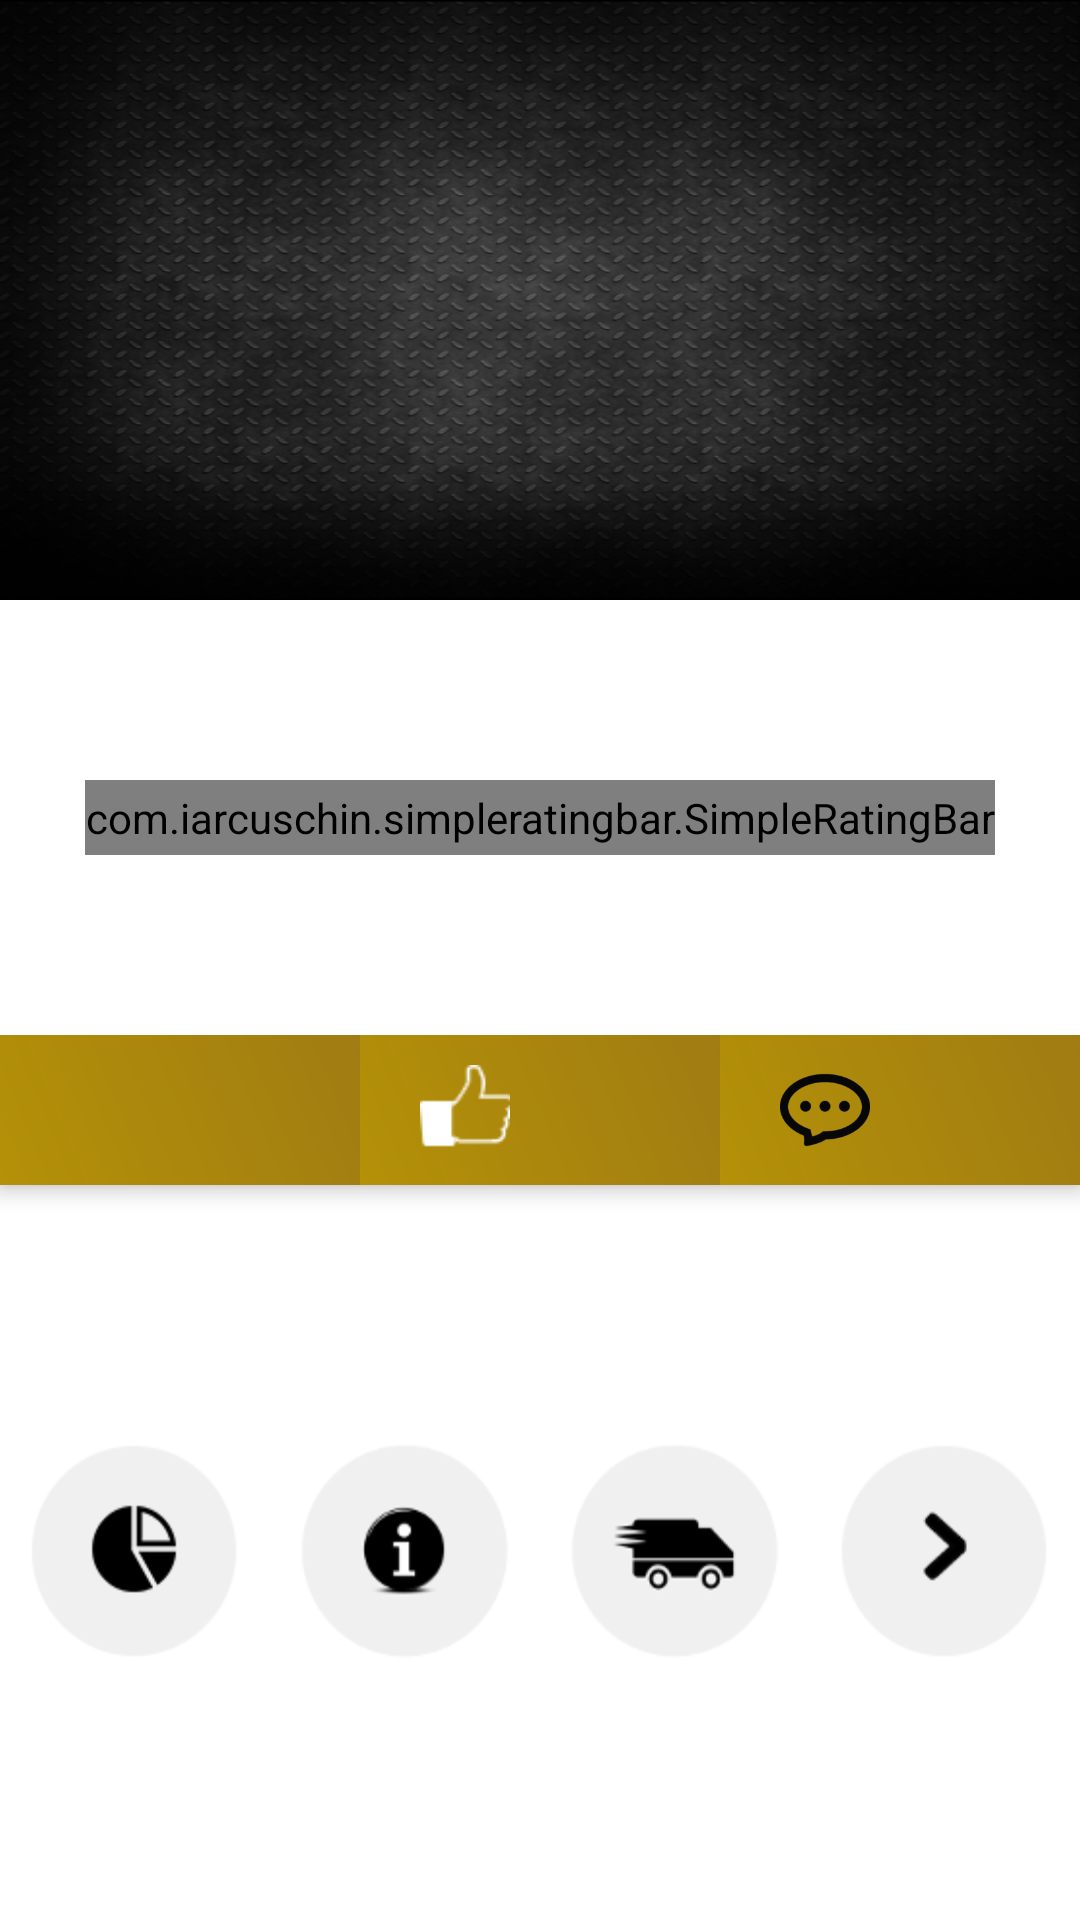

This screen was rendered from an Android layout file. Write that file and the resources it references.
<!-- AndroidManifest.xml: application theme AppTheme -->
<!-- res/layout/fragment_profile.xml -->
<FrameLayout xmlns:android="http://schemas.android.com/apk/res/android"
    xmlns:tools="http://schemas.android.com/tools"
    android:layout_width="match_parent"
    android:layout_height="match_parent"
    xmlns:app="http://schemas.android.com/apk/res-auto"
    android:background="@color/colorWhite"
    tools:context="Fragments.ProfileFragment">

        <RelativeLayout
            android:layout_width="fill_parent"
            android:layout_height="fill_parent"
            android:gravity="bottom|center_horizontal"
            >

            <RelativeLayout
                android:id="@+id/header_cover_image"
                android:layout_width="match_parent"
                android:layout_height="200dp"
                android:gravity="center"
                android:background="#000000"
                android:layout_alignParentTop="true"

                >

                <ImageView
                    android:layout_width="match_parent"
                    android:layout_height="match_parent"
                    android:scaleType="fitXY"
                    android:background="@mipmap/logobg"
                    android:id="@+id/sellerlogo"


                    />

            </RelativeLayout>


            <LinearLayout
                android:id="@+id/profile_layout"
                android:layout_width="fill_parent"
                android:layout_height="wrap_content"
                android:layout_below="@+id/header_cover_image"
                android:background="@color/colorWhite"
                android:elevation="4dp"
                android:orientation="vertical"
                android:gravity="center_horizontal"
                >


                <TextView
                    android:id="@+id/user_profile_name"
                    android:layout_width="wrap_content"
                    android:layout_height="wrap_content"
                    android:layout_centerHorizontal="true"
                    android:layout_marginTop="12dp"
                    android:text="User Name"
                    android:textColor="@color/colorGray"
                    android:textSize="20sp"
                    android:visibility="gone"
                    />

                <TextView
                    android:id="@+id/user_profile_short_bio"
                    android:layout_width="wrap_content"
                    android:layout_height="wrap_content"
                    android:layout_below="@+id/user_profile_name"
                    android:layout_centerHorizontal="true"
                    android:layout_marginTop="2dp"
                    android:text=""
                    android:visibility="gone"
                    android:textColor="@color/colorGray"
                    android:textSize="14sp"
                    />


                <ImageView
                    android:layout_width="wrap_content"
                    android:layout_height="25dp"
                    android:layout_marginTop="45dp"
                    android:src="@mipmap/star_big"
                    android:layout_centerHorizontal="true"
                    android:id="@+id/user_ratingx"
                    android:visibility="gone"
                    />

                <com.iarcuschin.simpleratingbar.SimpleRatingBar
                    android:layout_width="wrap_content"
                    android:layout_height="25dp"
                    android:layout_marginTop="60dp"
                    app:srb_starSize="30dp"
                    app:srb_numberOfStars="5"
                    app:srb_rating="3"
                    app:srb_stepSize="0.5"
                    app:srb_borderColor="#FF7F00"
                    app:srb_fillColor="#B5A642"
                    android:layout_centerHorizontal="true"
                    android:id="@+id/user_rating"
                    android:clickable="false"
                    android:longClickable="false"
                    />

                <LinearLayout
                    android:layout_width="match_parent"
                    android:layout_height="wrap_content"
                    android:layout_marginTop="60dp"
                    >

                    <RelativeLayout
                        android:layout_width="0dp"
                        android:layout_height="50dp"
                        android:layout_weight="1"
                        android:gravity="center_vertical"
                        android:background="@drawable/graident_bg"
                        android:id="@+id/favseller1"
                        >

                        <TextView
                            android:layout_width="match_parent"
                            android:layout_height="match_parent"
                            android:textColor="@color/colorGray"
                            android:text=""
                            android:textSize="20sp"
                            android:gravity="center"
                            android:paddingLeft="10dp"
                            android:id="@+id/sellertotalfav"

                            />

                        <ImageView
                            android:layout_width="30dp"
                            android:layout_height="30dp"
                            android:src="@drawable/ic_action_heart"
                            android:layout_marginLeft="10dp"
                            android:layout_centerVertical="true"
                            android:layout_alignParentLeft="true"
                            android:layout_alignParentStart="true"
                            android:layout_marginStart="20dp"
                            android:id="@+id/favseller"

                            />
                    </RelativeLayout>

                    <RelativeLayout
                        android:layout_width="0dp"
                        android:layout_height="50dp"
                        android:layout_weight="1"
                        android:gravity="center_vertical"
                        android:background="@drawable/graident_bg"
                        android:id="@+id/likeseller1"
                        >

                        <TextView
                            android:layout_width="match_parent"
                            android:layout_height="match_parent"
                            android:textColor="@color/colorGray"
                            android:text=""
                            android:textSize="20sp"
                            android:gravity="center"
                            android:paddingLeft="10dp"
                            android:id="@+id/sellertotallike"
                            />

                        <ImageView
                            android:layout_width="30dp"
                            android:layout_height="30dp"
                            android:src="@drawable/icn_likes"
                            android:layout_marginLeft="10dp"
                            android:layout_centerVertical="true"
                            android:layout_alignParentLeft="true"
                            android:layout_alignParentStart="true"
                            android:layout_marginStart="20dp"
                            android:id="@+id/likeseller"
                            />
                    </RelativeLayout>

                    <RelativeLayout
                        android:layout_width="0dp"
                        android:layout_height="50dp"
                        android:layout_weight="1"
                        android:gravity="center_vertical"
                        android:background="@drawable/graident_bg"
                        android:id="@+id/textViewReviews"
                        >

                        <TextView
                            android:layout_width="match_parent"
                            android:layout_height="match_parent"
                            android:textColor="@color/colorGray"
                            android:id="@+id/sellertotalreviews"
                            android:textSize="20sp"
                            android:gravity="center"
                            android:paddingLeft="10dp"
                            />

                        <ImageView
                            android:layout_width="30dp"
                            android:layout_height="30dp"
                            android:src="@drawable/reviews"
                            android:layout_marginLeft="10dp"
                            android:layout_centerVertical="true"
                            android:layout_alignParentLeft="true"
                            android:layout_alignParentStart="true"
                            android:layout_marginStart="20dp"

                            />
                    </RelativeLayout>


                </LinearLayout>





            </LinearLayout>

            <LinearLayout
                android:layout_width="fill_parent"
                android:layout_height="wrap_content"
                android:layout_below="@+id/profile_layout"
                android:gravity="center"
                android:orientation="horizontal"
                android:layout_alignParentBottom="true"
                android:weightSum="1"
                android:id="@+id/tansstats"
                >

                <TextView
                    android:layout_width="0dp"
                    android:layout_weight="0.25"
                    android:layout_height="wrap_content"
                    android:background="@drawable/icn_charticn"
                    android:layout_margin="10dp"
                    android:elevation="4dp"
                    android:paddingLeft="2dp"
                    android:id="@+id/textViewStats"

                    />

                <TextView
                    android:layout_width="0dp"
                    android:layout_weight="0.25"
                    android:layout_height="wrap_content"
                    android:background="@drawable/refund"
                    android:layout_margin="10dp"
                    android:elevation="4dp"
                    android:id="@+id/textViewRefundPolicy"
                    />

                <TextView
                    android:layout_width="0dp"
                    android:layout_weight="0.25"
                    android:layout_height="wrap_content"
                    android:background="@drawable/shipping"
                    android:layout_margin="10dp"
                    android:elevation="4dp"
                    android:id="@+id/textViewShipPolicy"
                    />

                <TextView
                    android:layout_width="0dp"
                    android:layout_weight="0.25"
                    android:layout_height="wrap_content"
                    android:background="@drawable/icn_arrow"
                    android:layout_margin="10dp"
                    android:elevation="4dp"
                    android:id="@+id/textViewNext" />


            </LinearLayout>

            <utils.CircleImageView
                android:id="@+id/user_profile_photo"
                android:layout_width="120dp"
                android:layout_height="120dp"
                android:layout_centerHorizontal="true"
                android:layout_marginTop="150dp"
                android:background="@drawable/profile_circular_border_imageview"
                android:elevation="5dp"
                android:src="@mipmap/woman"
                android:visibility="gone"
                />


        </RelativeLayout>


</FrameLayout>
<!-- resources referenced by this layout -->
<resources>
  <color name="colorGray">#272727</color>
  <color name="colorWhite">#FFFFFF</color>
  <!-- drawable graident_bg (drawable) -->
  <?xml version="1.0" encoding="utf-8"?>
  <shape xmlns:android="http://schemas.android.com/apk/res/android" android:shape="rectangle" >
      <corners
          android:radius="0dp"
          />
      <gradient
          android:angle="45"
          android:startColor="#B49107"
          android:endColor="#a07c13"
          android:type="linear"
          />
      <padding
          android:left="0dp"
          android:top="0dp"
          android:right="0dp"
          android:bottom="0dp"
          />
  </shape>
  <!-- drawable icn_arrow: png bitmap (drawable-hdpi, 2399 bytes) -->
  <!-- drawable icn_charticn: png bitmap (drawable-hdpi, 3008 bytes) -->
  <!-- drawable icn_likes: png bitmap (drawable-mdpi, 663 bytes) -->
  <!-- drawable profile_circular_border_imageview (drawable) -->
  <?xml version="1.0" encoding="utf-8"?>
  <shape xmlns:android="http://schemas.android.com/apk/res/android"
      android:shape="rectangle">
      <corners android:radius="100dp" />
      <solid android:color="@color/colorGrayText" />
      <stroke
          android:width="3dip"
          android:color="#f9f9f9" />
      <padding
          android:bottom="4dp"
          android:left="4dp"
          android:right="4dp"
          android:top="4dp" />
  </shape>
  <!-- drawable refund: png bitmap (drawable-hdpi, 3932 bytes) -->
  <!-- drawable reviews: png bitmap (drawable-hdpi, 2104 bytes) -->
  <!-- drawable shipping: png bitmap (drawable-hdpi, 4191 bytes) -->
  <!-- mipmap logobg: png bitmap (mipmap-xhdpi, 413559 bytes) -->
  <!-- mipmap star_big: png bitmap (mipmap-xhdpi, 14274 bytes) -->
  <!-- mipmap woman: png bitmap (mipmap-xhdpi, 20359 bytes) -->
  <style name="AppTheme" parent="Theme.AppCompat.Light.DarkActionBar">
          
          <item name="colorPrimary">@color/colorPrimary</item>
          <item name="colorPrimaryDark">@color/colorPrimaryDark</item>
          <item name="colorAccent">@color/colorPrimary</item>
  
          <item name="actionOverflowButtonStyle">@style/OverFlow</item>
  
  
      </style>
  <color name="colorGrayText">#939495</color>
  <color name="colorPrimary">#DDAF11</color>
  <color name="colorPrimaryDark">#90710F</color>
  <style name="OverFlow" parent="Widget.AppCompat.ActionButton.Overflow">
          <item name="android:src">@drawable/right_panel</item>
      </style>
  <!-- drawable right_panel: png bitmap (drawable-hdpi, 329 bytes) -->
</resources>
